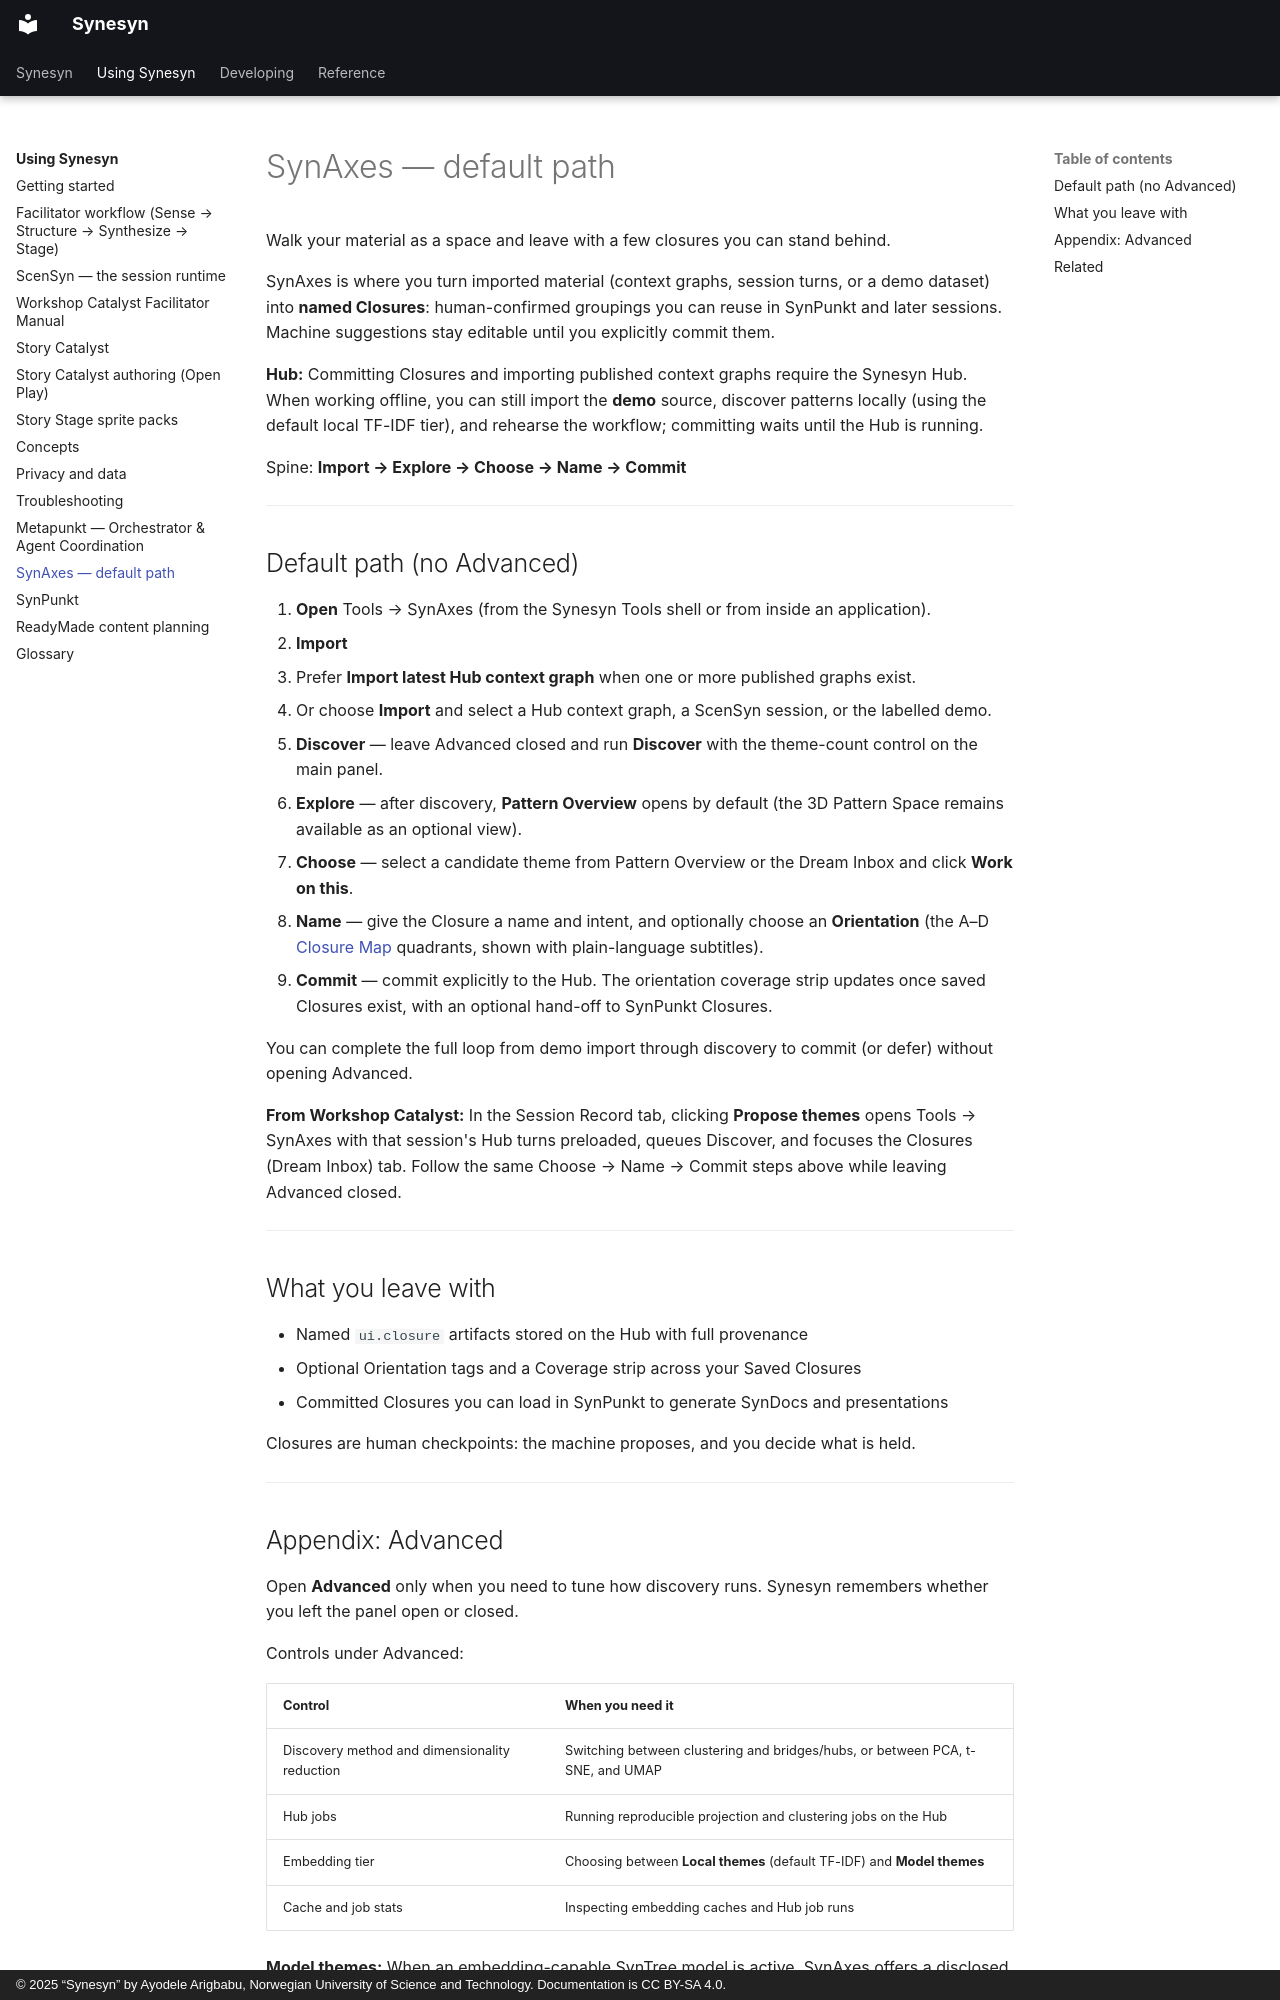

repository: Metapunkt/Synesyn · page: user-guide/synaxes/index.html · generator: mkdocs · copyright: © 2025 “Synesyn” by Ayodele Arigbabu, Norwegian University of Science and Technology. Documentation is CC BY-SA 4.0.

# SynAxes — default path

Walk your material as a space and leave with a few closures you can stand behind.

SynAxes is where you turn imported material (context graphs, session turns, or a demo dataset) into **named Closures**: human-confirmed groupings you can reuse in SynPunkt and later sessions. Machine suggestions stay editable until you explicitly commit them.

**Hub:** Committing Closures and importing published context graphs require the Synesyn Hub. When working offline, you can still import the **demo** source, discover patterns locally (using the default local TF-IDF tier), and rehearse the workflow; committing waits until the Hub is running.

Spine: **Import → Explore → Choose → Name → Commit**

---

## Default path (no Advanced)

1. **Open** Tools → SynAxes (from the Synesyn Tools shell or from inside an application).
2. **Import**
   - Prefer **Import latest Hub context graph** when one or more published graphs exist.
   - Or choose **Import** and select a Hub context graph, a ScenSyn session, or the labelled demo.
3. **Discover** — leave Advanced closed and run **Discover** with the theme-count control on the main panel.
4. **Explore** — after discovery, **Pattern Overview** opens by default (the 3D Pattern Space remains available as an optional view).
5. **Choose** — select a candidate theme from Pattern Overview or the Dream Inbox and click **Work on this**.
6. **Name** — give the Closure a name and intent, and optionally choose an **Orientation** (the A–D [Closure Map](../concepts/closure-map.md) quadrants, shown with plain-language subtitles).
7. **Commit** — commit explicitly to the Hub. The orientation coverage strip updates once saved Closures exist, with an optional hand-off to SynPunkt Closures.

You can complete the full loop from demo import through discovery to commit (or defer) without opening Advanced.

**From Workshop Catalyst:** In the Session Record tab, clicking **Propose themes** opens Tools → SynAxes with that session's Hub turns preloaded, queues Discover, and focuses the Closures (Dream Inbox) tab. Follow the same Choose → Name → Commit steps above while leaving Advanced closed.

---

## What you leave with

- Named `ui.closure` artifacts stored on the Hub with full provenance
- Optional Orientation tags and a Coverage strip across your Saved Closures
- Committed Closures you can load in SynPunkt to generate SynDocs and presentations

Closures are human checkpoints: the machine proposes, and you decide what is held.

---
